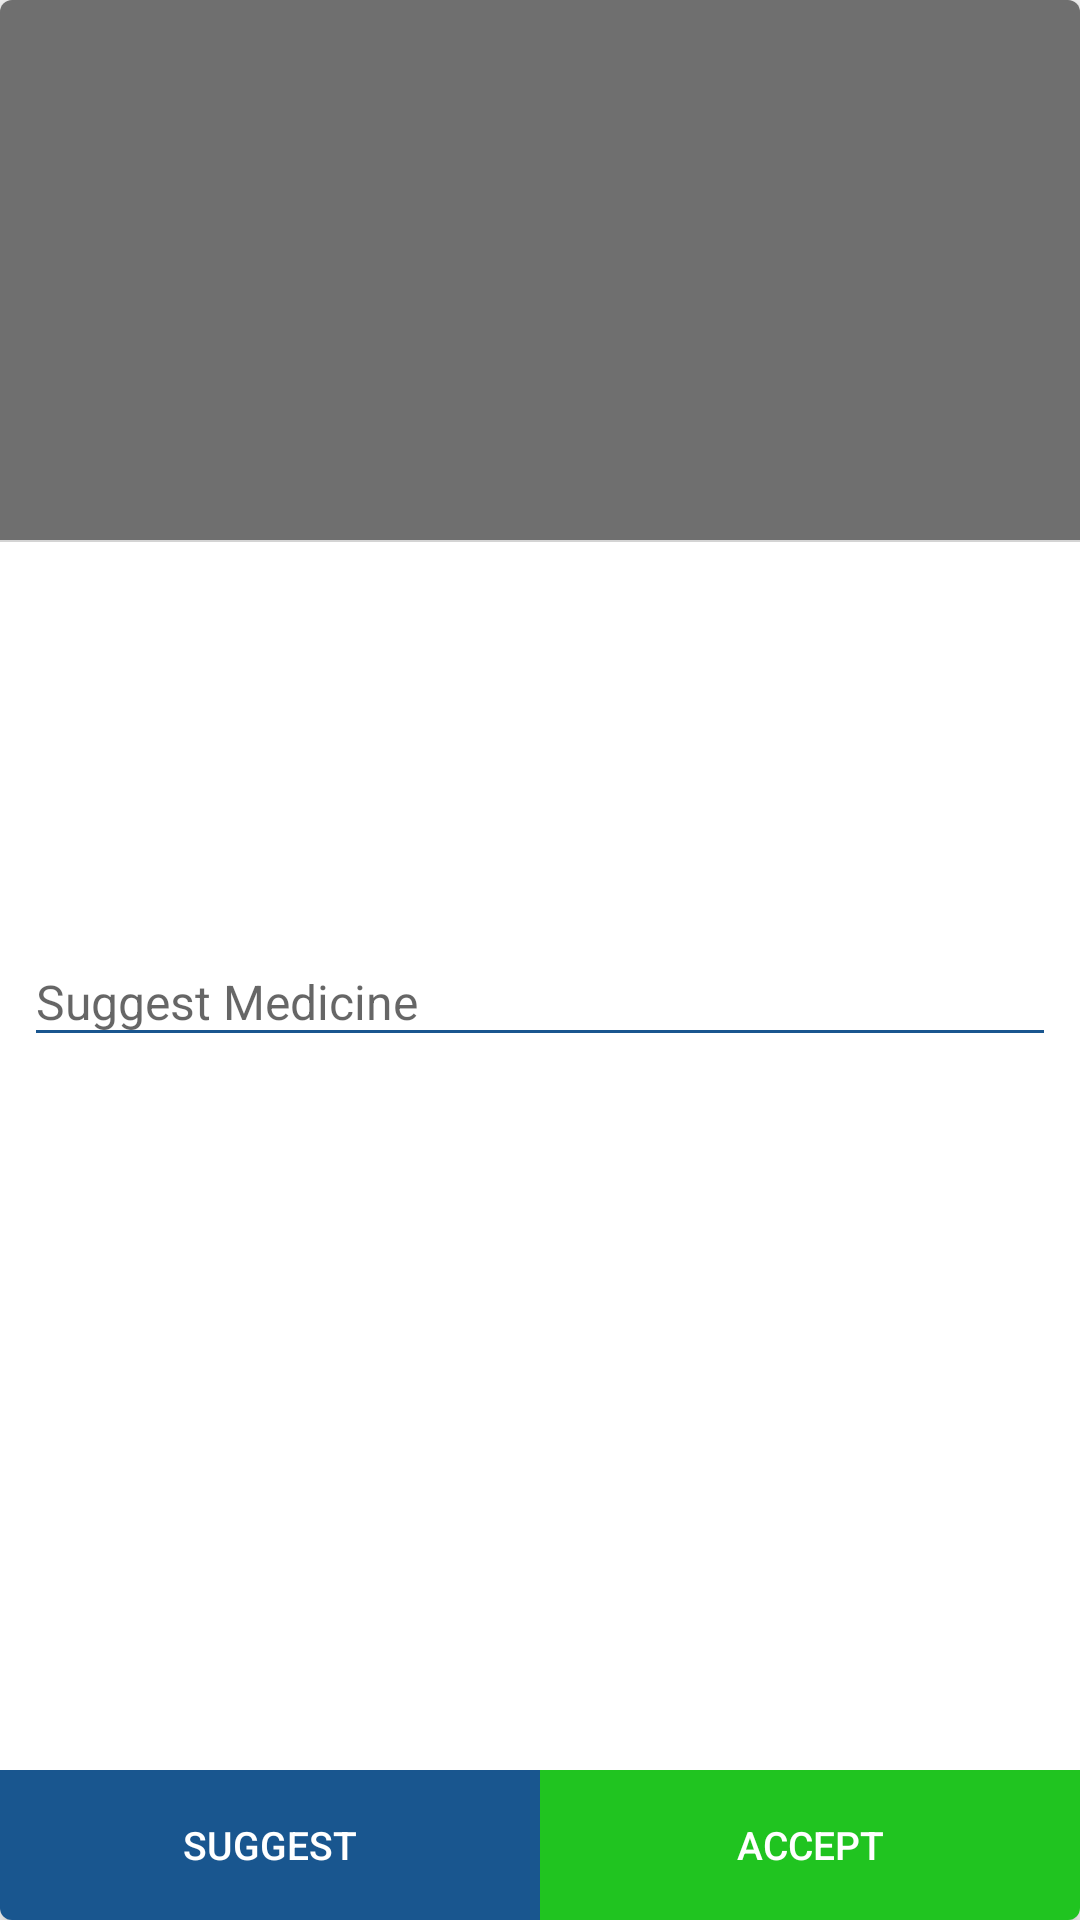

The Android layout XML behind this screen, and the referenced resources:
<!-- AndroidManifest.xml: application theme AppTheme -->
<!-- res/layout/new_order_dialog.xml -->
<?xml version="1.0" encoding="utf-8"?>
<android.support.v7.widget.CardView xmlns:android="http://schemas.android.com/apk/res/android"
    xmlns:app="http://schemas.android.com/apk/res-auto"
    xmlns:tools="http://schemas.android.com/tools"
    android:layout_width="match_parent"
    android:layout_height="match_parent"
    android:layout_margin="20dp"
    app:cardCornerRadius="4dp"
    app:cardElevation="4dp">

    <ScrollView
        android:layout_width="match_parent"
        android:layout_height="wrap_content">

        <LinearLayout
            android:layout_width="match_parent"
            android:layout_height="wrap_content"
            android:orientation="vertical">

            <ImageView
                android:id="@+id/image"
                android:layout_width="match_parent"
                android:layout_height="180dp"
                android:scaleType="centerCrop"
                android:src="@color/dark_gray" />

            <View style="@style/view" />


            <TextView
                android:id="@+id/tvUserName"
                android:layout_width="wrap_content"
                android:layout_height="wrap_content"
                android:layout_gravity="center"
                android:layout_marginLeft="8dp"
                android:layout_marginRight="8dp"
                android:layout_marginTop="8dp"
                android:textColor="@color/dark_blue"
                android:textSize="14sp"
                android:textStyle="bold"
                tools:text="Text " />


            <TextView
                android:id="@+id/tvName"
                android:layout_width="wrap_content"
                android:layout_height="wrap_content"
                android:layout_marginLeft="8dp"
                android:layout_marginTop="8dp"
                android:textSize="14sp"
                android:textStyle="bold"
                tools:text="Text " />


            <TextView
                android:id="@+id/tvPrice"
                android:layout_width="wrap_content"
                android:layout_height="wrap_content"
                android:layout_marginLeft="8dp"
                android:layout_marginTop="8dp"
                android:textColor="@color/white_blue"
                android:textSize="14sp"
                tools:text="Text " />

            <TextView
                android:id="@+id/tvUserComment"
                android:layout_width="wrap_content"
                android:layout_height="wrap_content"
                android:layout_marginLeft="8dp"
                android:layout_marginTop="8dp"
                android:textColor="@color/gray"
                android:textSize="14sp"
                tools:text="Text " />

            <android.support.design.widget.TextInputLayout
                android:layout_width="match_parent"
                android:layout_height="wrap_content"
                android:layout_marginBottom="56dp"
                android:layout_marginLeft="8dp"
                android:layout_marginRight="8dp"
                android:layout_marginTop="14dp">

                <EditText
                    android:id="@+id/editTextSugtMedicine"
                    android:layout_width="match_parent"
                    android:layout_height="wrap_content"
                    android:backgroundTint="@color/dark_blue"
                    android:hint="@string/suggest_medicine"
                    android:textColor="@color/white_blue"
                    android:textColorHint="@color/dark_blue"
                    android:textSize="16sp" />

            </android.support.design.widget.TextInputLayout>


        </LinearLayout>

    </ScrollView>


    <ProgressBar
        android:id="@+id/progressbar"
        android:layout_width="50dp"
        android:layout_height="50dp"
        android:layout_gravity="center"
        android:visibility="gone" />

    <RelativeLayout
        android:layout_width="wrap_content"
        android:layout_height="wrap_content">

        <LinearLayout
            android:layout_width="match_parent"
            android:layout_height="50dp"
            android:layout_alignParentBottom="true"
            android:weightSum="2">

            <Button
                android:id="@+id/btnSug"
                android:layout_width="0dp"
                android:layout_height="match_parent"
                android:layout_weight="1"
                android:background="@color/dark_blue"
                android:text="@string/suggest"
                android:textColor="@color/white"
                android:textSize="13sp" />

            <Button
                android:id="@+id/btnAcc"
                android:layout_width="0dp"
                android:layout_height="match_parent"
                android:layout_weight="1"
                android:background="@color/green"
                android:text="@string/accept"
                android:textColor="@color/white"
                android:textSize="13sp" />


        </LinearLayout>

    </RelativeLayout>


</android.support.v7.widget.CardView>
<!-- resources referenced by this layout -->
<resources>
  <color name="dark_blue">#19568f</color>
  <color name="dark_gray">#90000000</color>
  <color name="gray">#968e95</color>
  <color name="green">#20c420</color>
  <color name="white">#ffffff</color>
  <color name="white_blue">#226aae</color>
  <string name="accept">Accept</string>
  <string name="suggest">Suggest</string>
  <string name="suggest_medicine">Suggest Medicine</string>
  <style name="view">
          <item name="android:layout_width">match_parent</item>
          <item name="android:layout_height">0.7dp</item>
          <item name="android:background">@color/view_color</item>
      </style>
  <style name="AppTheme" parent="Theme.AppCompat.Light.NoActionBar">
          
          <item name="colorPrimary">@color/colorPrimary</item>
          <item name="colorPrimaryDark">@color/colorPrimaryDark</item>
          <item name="colorAccent">@color/colorAccent</item>
      </style>
  <color name="view_color">#d4d4d4</color>
  <color name="colorPrimary">#3F51B5</color>
  <color name="colorPrimaryDark">#303F9F</color>
  <color name="colorAccent">#FF4081</color>
</resources>
